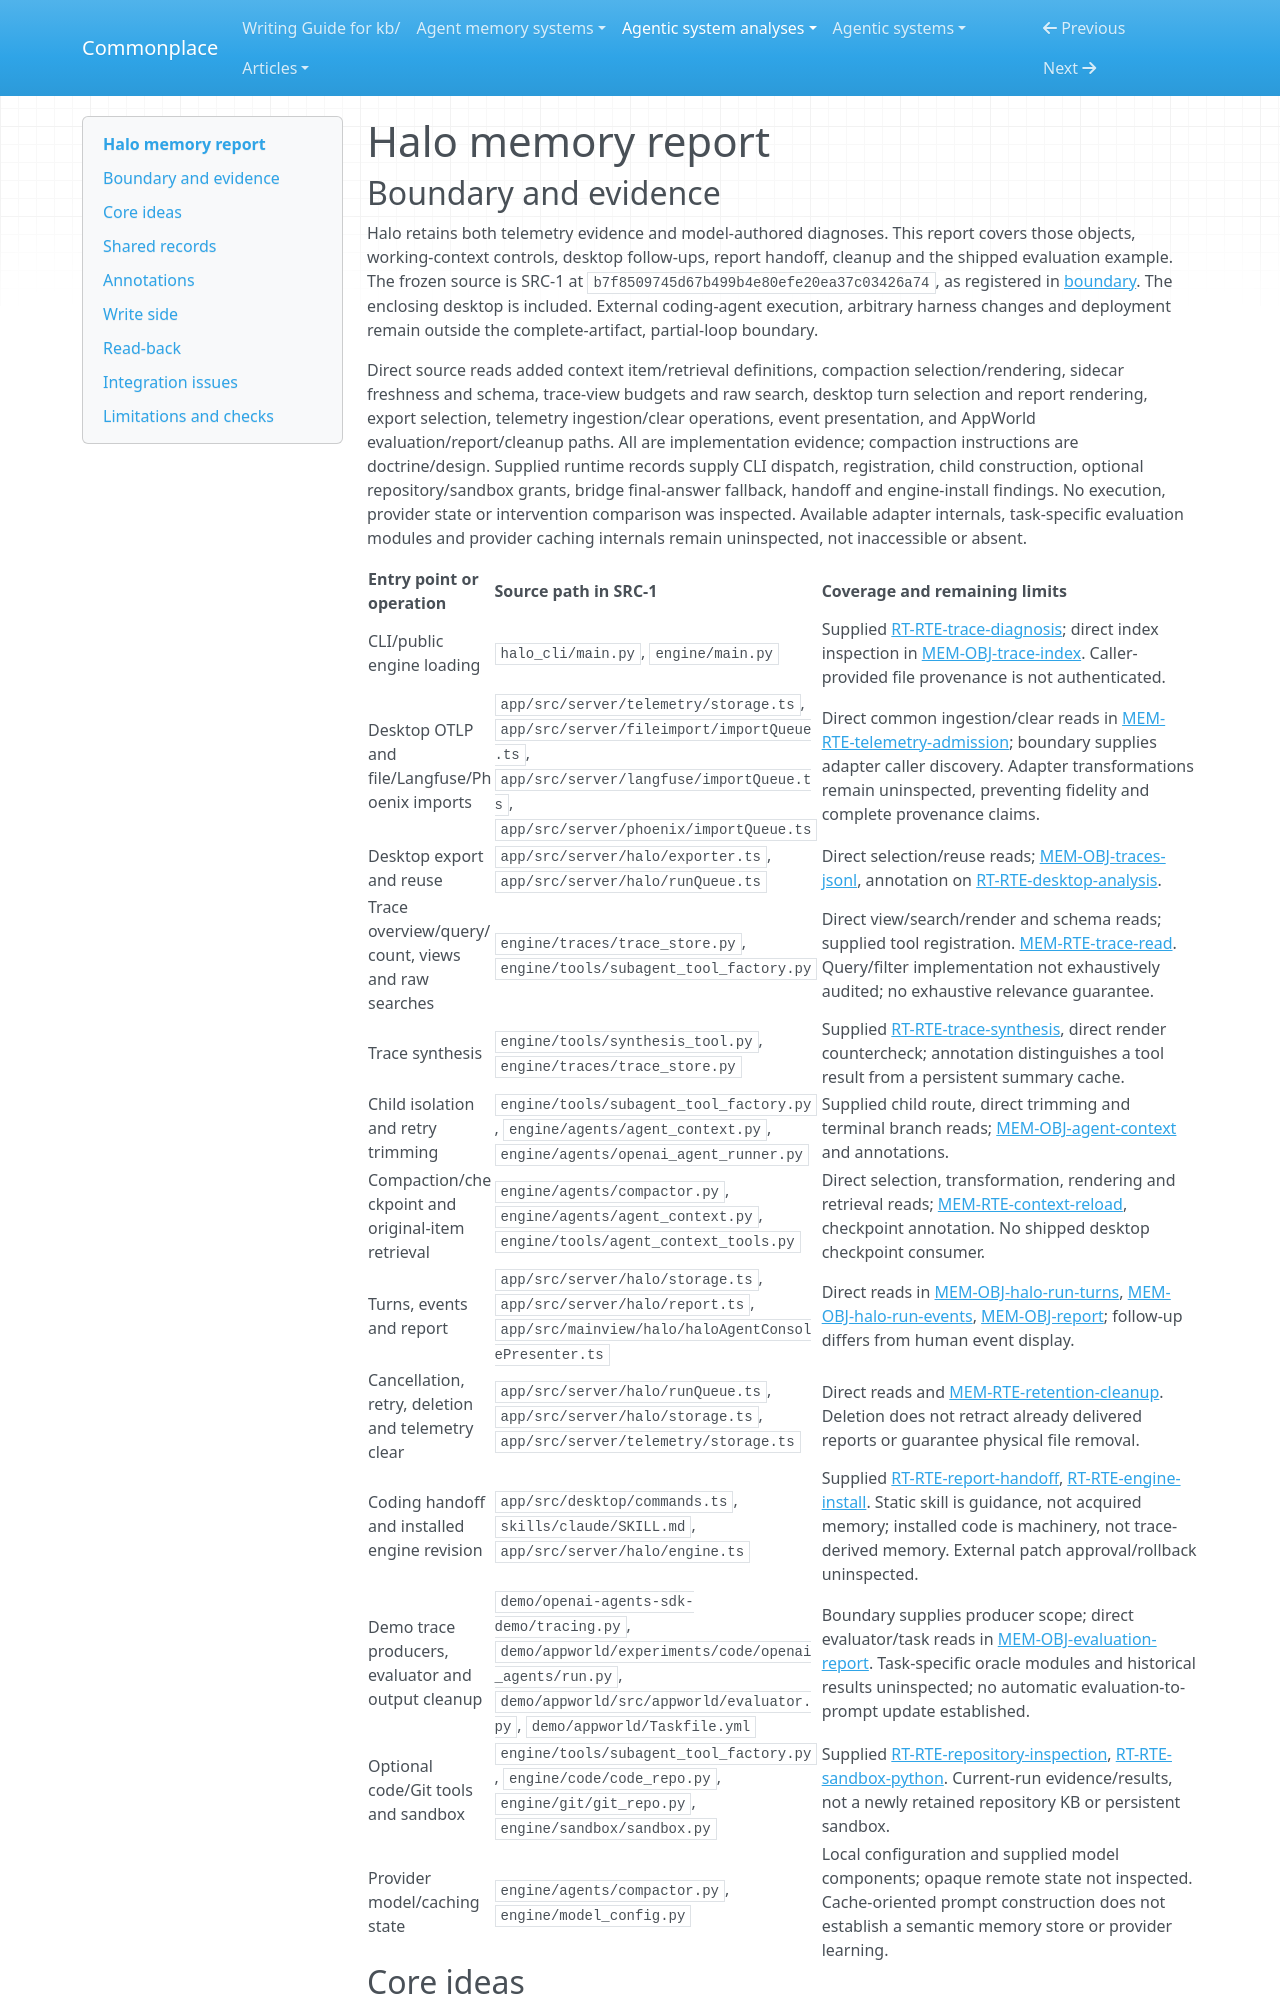

repository: zby/commonplace · page: agentic-system-analyses/retained/context-labs--halo/memory/index.html · generator: mkdocs

---
type: agentic-system-analyses/types/agentic-system-memory-report.md
description: "Halo memory: trace caches, isolated analysis contexts, optional checkpoints and desktop conversation/report read-back."
run-id: AAS-2026-10-14-halo-c4ed89d7f99f-01
source-identity: https://github.com/context-labs/halo
reviewed-boundary: b7f8509745d67b499b4e80efe20ea37c03426a74
---

# Halo memory report

## Boundary and evidence

Halo retains both telemetry evidence and model-authored diagnoses. This report covers those objects, working-context controls, desktop follow-ups, report handoff, cleanup and the shipped evaluation example. The frozen source is SRC-1 at `b7f8509745d67b499b4e80efe20ea37c03426a74`, as registered in [boundary](boundary.md#source-register). The enclosing desktop is included. External coding-agent execution, arbitrary harness changes and deployment remain outside the complete-artifact, partial-loop boundary.

Direct source reads added context item/retrieval definitions, compaction selection/rendering, sidecar freshness and schema, trace-view budgets and raw search, desktop turn selection and report rendering, export selection, telemetry ingestion/clear operations, event presentation, and AppWorld evaluation/report/cleanup paths. All are implementation evidence; compaction instructions are doctrine/design. Supplied runtime records supply CLI dispatch, registration, child construction, optional repository/sandbox grants, bridge final-answer fallback, handoff and engine-install findings. No execution, provider state or intervention comparison was inspected. Available adapter internals, task-specific evaluation modules and provider caching internals remain uninspected, not inaccessible or absent.

| Entry point or operation | Source path in SRC-1 | Coverage and remaining limits |
| --- | --- | --- |
| CLI/public engine loading | `halo_cli/main.py`, `engine/main.py` | Supplied [RT-RTE-trace-diagnosis](runtime.md#rt-rte-trace-diagnosis); direct index inspection in [MEM-OBJ-trace-index](#mem-obj-trace-index). Caller-provided file provenance is not authenticated. |
| Desktop OTLP and file/Langfuse/Phoenix imports | `app/src/server/telemetry/storage.ts`, `app/src/server/fileimport/importQueue.ts`, `app/src/server/langfuse/importQueue.ts`, `app/src/server/phoenix/importQueue.ts` | Direct common ingestion/clear reads in [MEM-RTE-telemetry-admission](#mem-rte-telemetry-admission); boundary supplies adapter caller discovery. Adapter transformations remain uninspected, preventing fidelity and complete provenance claims. |
| Desktop export and reuse | `app/src/server/halo/exporter.ts`, `app/src/server/halo/runQueue.ts` | Direct selection/reuse reads; [MEM-OBJ-traces-jsonl](#mem-obj-traces-jsonl), annotation on [RT-RTE-desktop-analysis](runtime.md#rt-rte-desktop-analysis). |
| Trace overview/query/count, views and raw searches | `engine/traces/trace_store.py`, `engine/tools/subagent_tool_factory.py` | Direct view/search/render and schema reads; supplied tool registration. [MEM-RTE-trace-read](#mem-rte-trace-read). Query/filter implementation not exhaustively audited; no exhaustive relevance guarantee. |
| Trace synthesis | `engine/tools/synthesis_tool.py`, `engine/traces/trace_store.py` | Supplied [RT-RTE-trace-synthesis](runtime.md#rt-rte-trace-synthesis), direct render countercheck; annotation distinguishes a tool result from a persistent summary cache. |
| Child isolation and retry trimming | `engine/tools/subagent_tool_factory.py`, `engine/agents/agent_context.py`, `engine/agents/openai_agent_runner.py` | Supplied child route, direct trimming and terminal branch reads; [MEM-OBJ-agent-context](#mem-obj-agent-context) and annotations. |
| Compaction/checkpoint and original-item retrieval | `engine/agents/compactor.py`, `engine/agents/agent_context.py`, `engine/tools/agent_context_tools.py` | Direct selection, transformation, rendering and retrieval reads; [MEM-RTE-context-reload](#mem-rte-context-reload), checkpoint annotation. No shipped desktop checkpoint consumer. |
| Turns, events and report | `app/src/server/halo/storage.ts`, `app/src/server/halo/report.ts`, `app/src/mainview/halo/haloAgentConsolePresenter.ts` | Direct reads in [MEM-OBJ-halo-run-turns](#mem-obj-halo-run-turns), [MEM-OBJ-halo-run-events](#mem-obj-halo-run-events), [MEM-OBJ-report](#mem-obj-report); follow-up differs from human event display. |
| Cancellation, retry, deletion and telemetry clear | `app/src/server/halo/runQueue.ts`, `app/src/server/halo/storage.ts`, `app/src/server/telemetry/storage.ts` | Direct reads and [MEM-RTE-retention-cleanup](#mem-rte-retention-cleanup). Deletion does not retract already delivered reports or guarantee physical file removal. |
| Coding handoff and installed engine revision | `app/src/desktop/commands.ts`, `skills/claude/SKILL.md`, `app/src/server/halo/engine.ts` | Supplied [RT-RTE-report-handoff](runtime.md#rt-rte-report-handoff), [RT-RTE-engine-install](runtime.md#rt-rte-engine-install). Static skill is guidance, not acquired memory; installed code is machinery, not trace-derived memory. External patch approval/rollback uninspected. |
| Demo trace producers, evaluator and output cleanup | `demo/openai-agents-sdk-demo/tracing.py`, `demo/appworld/experiments/code/openai_agents/run.py`, `demo/appworld/src/appworld/evaluator.py`, `demo/appworld/Taskfile.yml` | Boundary supplies producer scope; direct evaluator/task reads in [MEM-OBJ-evaluation-report](#mem-obj-evaluation-report). Task-specific oracle modules and historical results uninspected; no automatic evaluation-to-prompt update established. |
| Optional code/Git tools and sandbox | `engine/tools/subagent_tool_factory.py`, `engine/code/code_repo.py`, `engine/git/git_repo.py`, `engine/sandbox/sandbox.py` | Supplied [RT-RTE-repository-inspection](runtime.md#rt-rte-repository-inspection), [RT-RTE-sandbox-python](runtime.md#rt-rte-sandbox-python). Current-run evidence/results, not a newly retained repository KB or persistent sandbox. |
| Provider model/caching state | `engine/agents/compactor.py`, `engine/model_config.py` | Local configuration and supplied model components; opaque remote state not inspected. Cache-oriented prompt construction does not establish a semantic memory store or provider learning. |
